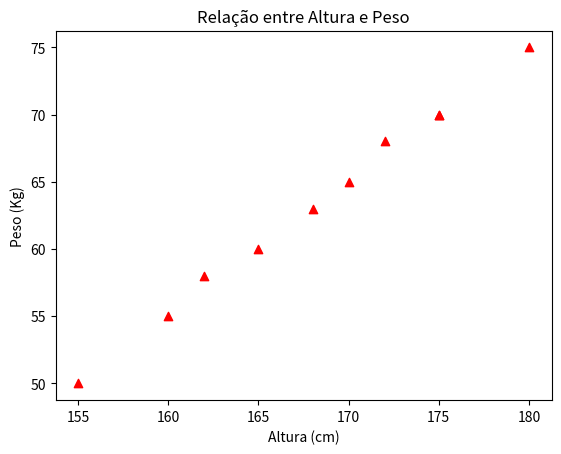

Recreate this plot in Python.
import pandas as pd
import matplotlib.pyplot as plt

altura = [165, 170, 175, 168, 172, 180, 160, 155, 162, 175]
peso = [60, 65, 70, 63, 68, 75, 55, 50, 58, 70]

# plt.scatter(altura,peso)
# plt.xlabel('Altura (cm)')
# plt.ylabel('Peso (Kg)')
# plt.title('Relação entre Altura e Peso')
# plt.show()

plt.scatter(altura,peso, c='red', marker='^')
plt.xlabel('Altura (cm)')
plt.ylabel('Peso (Kg)')
plt.title('Relação entre Altura e Peso')
plt.show()